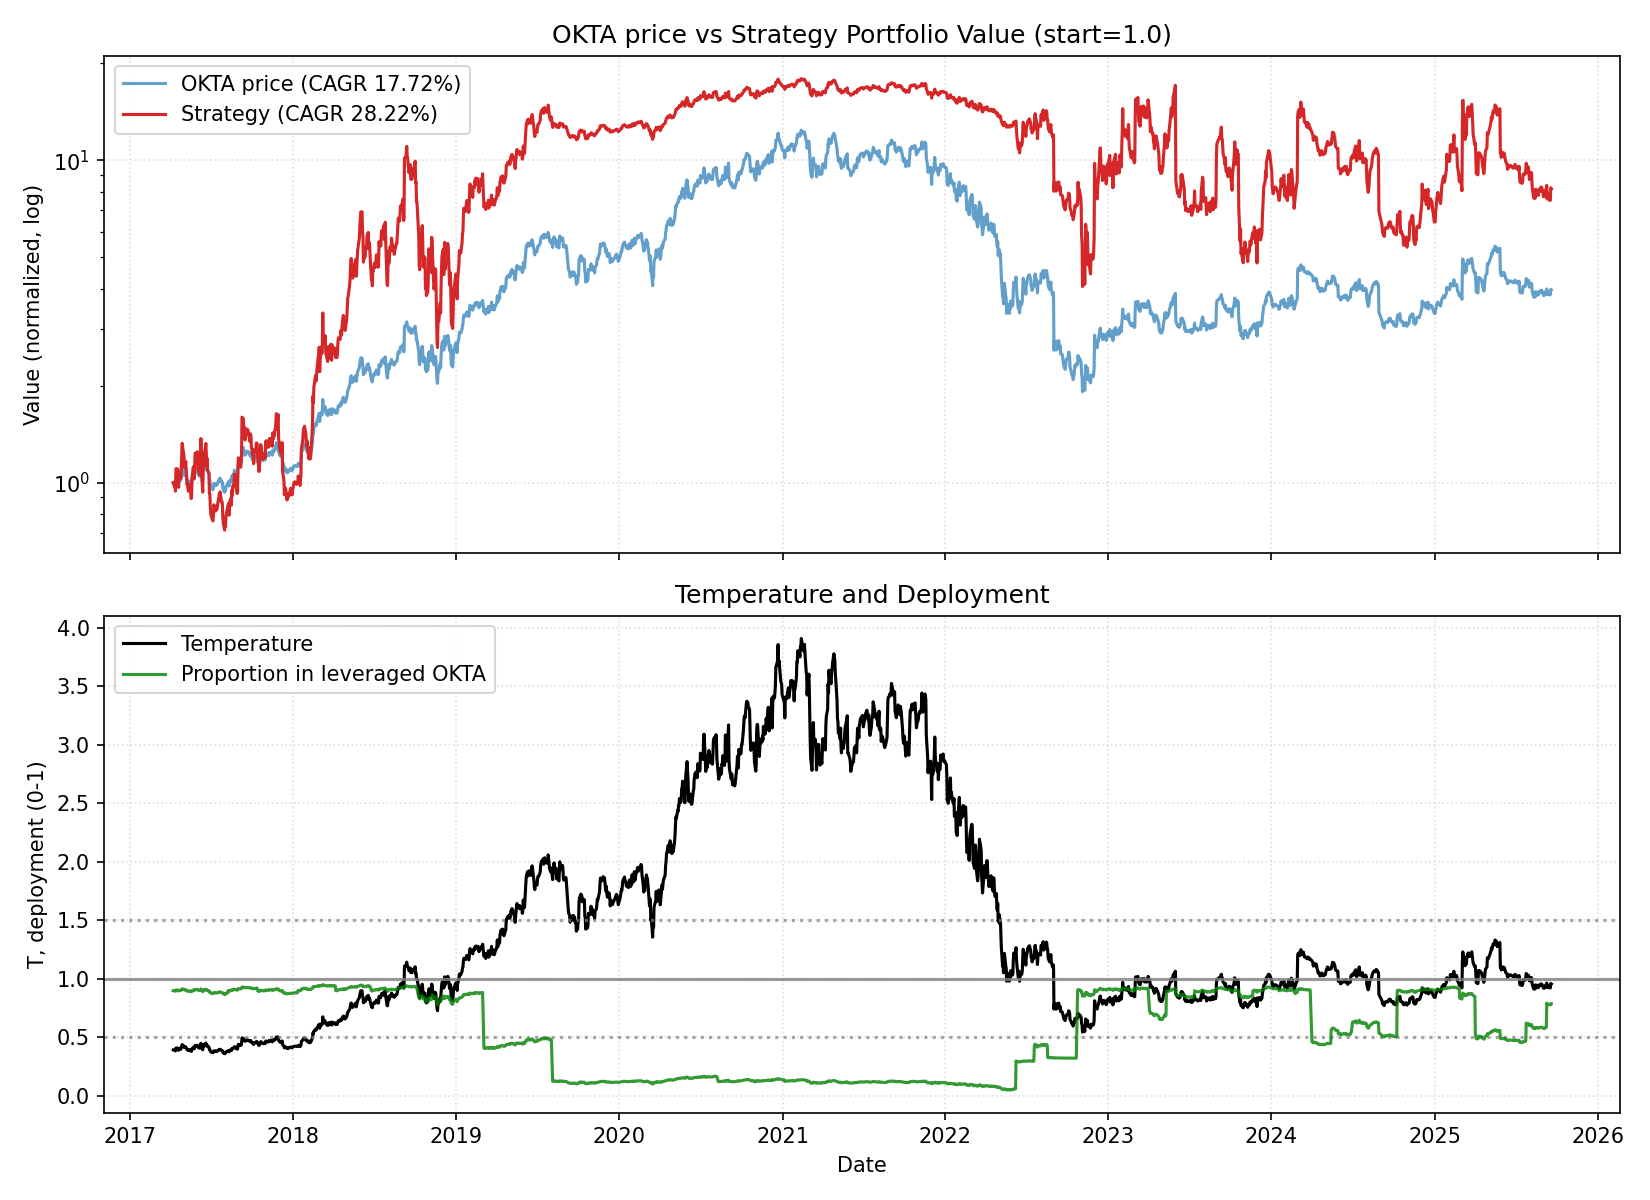

The table this chart was drawn from, first rows:
date, close, ret, ret_3, ret_6, ret_12, ret_22, temp, temp_ch_11, temp_ch_22, vol_22, vol_66, rate, yc_spread, credit_spread, yc_change_22, credit_change_22, port_unlevered, port_tqqq, port_cash, port_total, deployed_p, base_p, target_p
2017-04-07, 23.51, 0.0, , , , , 0.3939, , , , , 0.91, 1.09, 2.24, , , 0.15, 0.85, 0.0, 1, 0.9, 0.9, 0.9
2017-04-10, 23.25, -0.01106, , , , , 0.3894, , , , , 0.91, 1.08, 2.24, , , 0.1483, 0.8217, 0.0, 0.9701, 0.898, 0.9, 0.9
2017-04-11, 23.3, 0.002151, -0.008932, , , , 0.3902, , , , , 0.91, 1.08, 2.24, , , 0.1487, 0.8269, 0.0, 0.9756, 0.8984, 0.9, 0.9
2017-04-12, 23.0, -0.01288, -0.01075, , , , 0.3851, , , , , 0.91, 1.04, 2.28, , , 0.1468, 0.7948, 0.0, 0.9416, 0.8961, 0.9, 0.9
2017-04-13, 24.49, 0.06478, 0.05107, , , , 0.4099, , , , , 0.91, 1.03, 2.28, , , 0.1563, 0.9492, 0.0, 1.105, 0.9058, 0.9, 0.9
2017-04-17, 24.47, -0.0008167, 0.06391, 0.04083, , , 0.4094, , , , , 0.91, 1.05, 2.29, , , 0.1561, 0.9467, 0.0, 1.103, 0.9056, 0.9, 0.9
2017-04-18, 23.57, -0.03678, -0.03757, 0.01376, , , 0.3942, , , , , 0.91, 1.0, 2.29, , , 0.1504, 0.8421, 0.0, 0.9925, 0.899, 0.9, 0.9
2017-04-19, 23.35, -0.009334, -0.04577, 0.002146, , , 0.3905, , , , , 0.91, 1.02, 2.29, , , 0.149, 0.8185, 0.0, 0.9674, 0.8973, 0.9, 0.9
2017-04-20, 24.01, 0.02827, 0.01867, 0.04391, , , 0.4015, , , , , 0.91, 1.03, 2.28, , , 0.1532, 0.8877, 0.0, 1.041, 0.9019, 0.9, 0.9
2017-04-21, 24.29, 0.01166, 0.04026, -0.008167, , , 0.4061, , , , , 0.91, 1.04, 2.29, , , 0.155, 0.9187, 0.0, 1.074, 0.9038, 0.9, 0.9
2017-04-24, 23.94, -0.01441, -0.002915, -0.02166, , , 0.4, , , , , 0.91, 1.03, 2.28, , , 0.1527, 0.8788, 0.0, 1.032, 0.9013, 0.9, 0.9
2017-04-25, 24.71, 0.03216, 0.01729, 0.04837, 0.05104, , 0.4128, 0.04804, , , , 0.91, 1.06, 2.26, , , 0.1577, 0.9635, 0.0, 1.121, 0.9062, 0.9, 0.9
2017-04-26, 25.52, 0.03278, 0.066, 0.09293, 0.09763, , 0.4263, 0.09485, , , , 0.91, 1.04, 2.27, , , 0.1628, 1.058, 0.0, 1.221, 0.9111, 0.9, 0.9
2017-04-27, 26.32, 0.03135, 0.06516, 0.09621, 0.1296, , 0.4396, 0.1267, , , , 0.91, 1.05, 2.28, , , 0.1679, 1.157, 0.0, 1.325, 0.9155, 0.9, 0.9
2017-04-28, 26.05, -0.01026, 0.02077, 0.07246, 0.1326, , 0.435, 0.1297, , , , 0.91, 1.01, 2.28, , , 0.1662, 1.122, 0.0, 1.288, 0.914, 0.9, 0.9
2017-05-01, 25.52, -0.02035, -0.0304, 0.066, 0.04206, , 0.426, 0.03908, , , , 0.91, 1.05, 2.29, , , 0.1628, 1.053, 0.0, 1.216, 0.9107, 0.9, 0.9
2017-05-02, 24.76, -0.02978, -0.04952, 0.002024, 0.01185, , 0.4132, 0.009444, , , , 0.91, 1.02, 2.3, , , 0.158, 0.9588, 0.0, 1.117, 0.9057, 0.9, 0.9
2017-05-03, 24.98, 0.008683, -0.02136, -0.02136, 0.05961, , 0.4167, 0.05709, , , , 0.91, 1.03, 2.23, , , 0.1594, 0.9837, 0.0, 1.143, 0.9071, 0.9, 0.9
2017-05-04, 24.97, -0.0002002, 0.008481, -0.05129, 0.06938, , 0.4166, 0.06683, , , , 0.91, 1.04, 2.25, , , 0.1593, 0.9829, 0.0, 1.142, 0.907, 0.9, 0.9
2017-05-05, 25.15, 0.007209, 0.007007, -0.03455, 0.04748, , 0.4195, 0.04499, , , , 0.91, 1.04, 2.24, , , 0.1605, 1.004, 0.0, 1.165, 0.9081, 0.9, 0.9
2017-05-08, 23.73, -0.05646, -0.04966, -0.07014, -0.02305, , 0.3957, -0.02569, , , , 0.91, 1.06, 2.23, , , 0.1514, 0.8339, 0.0, 0.9853, 0.8976, 0.9, 0.9
2017-05-09, 23.86, 0.005478, -0.05129, -0.03635, -0.003342, 0.01489, 0.3978, -0.005713, 0.009743, 0.02663, , 0.91, 1.05, 2.22, , , 0.1522, 0.8474, 0.0, 0.9997, 0.8985, 0.9, 0.9
2017-05-10, 23.45, -0.01718, -0.0118, -0.06106, -0.05099, 0.008602, 0.3909, -0.05325, 0.003808, 0.02691, , 0.91, 1.06, 2.22, -0.03, -0.02, 0.1496, 0.8036, 0.0, 0.9533, 0.8954, 0.9, 0.9
2017-05-11, 23.34, -0.004691, -0.02179, -0.06528, -0.08542, 0.001717, 0.389, -0.0876, -0.003044, 0.02682, , 0.91, 1.04, 2.24, -0.04, 0.0, 0.1489, 0.7922, 0.0, 0.9411, 0.8945, 0.9, 0.9
2017-05-12, 23.7, 0.01542, 0.01066, -0.05765, -0.09954, 0.03043, 0.3949, -0.1017, 0.02554, 0.02701, , 0.91, 1.04, 2.25, -0.04, 0.01, 0.1512, 0.8288, 0.0, 0.98, 0.8971, 0.9, 0.9
2017-05-15, 23.74, 0.001688, 0.01714, 0.0004214, -0.08868, -0.03062, 0.3954, -0.09113, -0.03554, 0.02682, , 0.91, 1.03, 2.25, -0.01, -0.03, 0.1515, 0.8328, 0.0, 0.9843, 0.8974, 0.9, 0.9
2017-05-16, 23.26, -0.02022, -0.01857, -0.02515, -0.08856, -0.04945, 0.3873, -0.09073, -0.05382, 0.02319, , 0.91, 1.04, 2.24, 0.01, -0.04, 0.1484, 0.7822, 0.0, 0.9306, 0.8937, 0.9, 0.9
2017-05-17, 22.91, -0.01505, -0.03496, -0.02303, -0.07472, -0.028, 0.3814, -0.07692, -0.03247, 0.02336, , 0.91, 0.96, 2.26, -0.09, -0.03, 0.1462, 0.7468, 0.0, 0.893, 0.8909, 0.9, 0.9
2017-05-18, 22.99, 0.003492, -0.01161, -0.015, -0.07948, -0.01542, 0.3827, -0.08167, -0.01994, 0.0221, , 0.91, 0.96, 2.26, -0.04, -0.03, 0.1467, 0.7545, 0.0, 0.9012, 0.8915, 0.9, 0.9
2017-05-19, 24.24, 0.05437, 0.05805, 0.02278, -0.02924, 0.009579, 0.4035, -0.03154, 0.004941, 0.02494, , 0.91, 0.95, 2.26, -0.07, -0.03, 0.1547, 0.8775, 0.0, 1.032, 0.9001, 0.9, 0.9
2017-05-22, 25.01, 0.03177, 0.08786, 0.0535, -0.005567, 0.02964, 0.4161, -0.008248, 0.02459, 0.02512, , 0.91, 0.96, 2.24, -0.07, -0.04, 0.1596, 0.961, 0.0, 1.121, 0.9051, 0.9, 0.9
2017-05-23, 24.52, -0.01959, 0.01155, 0.05417, 0.03329, 0.02423, 0.4079, 0.03083, 0.01952, 0.02544, , 0.91, 0.98, 2.22, -0.06, -0.07, 0.1564, 0.9043, 0.0, 1.061, 0.9017, 0.9, 0.9
2017-05-24, 24.24, -0.01142, -0.03079, 0.05805, 0.01593, -0.01902, 0.4031, 0.01351, -0.02353, 0.02537, , 0.91, 0.97, 2.25, -0.06, -0.03, 0.1547, 0.8732, 0.0, 1.028, 0.8997, 0.9, 0.9
2017-05-25, 25.06, 0.03383, 0.02202, 0.09004, 0.06866, -0.01803, 0.4167, 0.06611, -0.02254, 0.02547, , 0.91, 0.95, 2.24, -0.11, -0.02, 0.1599, 0.9617, 0.0, 1.122, 0.905, 0.9, 0.9
2017-05-26, 25.99, 0.03711, 0.07219, 0.07219, 0.1135, -0.01254, 0.4321, 0.1109, -0.01708, 0.02574, , 0.91, 0.95, 2.24, -0.09, -0.03, 0.1658, 1.069, 0.0, 1.234, 0.9104, 0.9, 0.9
2017-05-30, 25.99, 0.0, 0.03711, 0.03918, 0.09662, -0.002303, 0.4318, 0.09349, -0.00736, 0.02484, , 0.91, 0.93, 2.25, -0.12, -0.03, 0.1658, 1.068, 0.0, 1.234, 0.9104, 0.9, 0.9
2017-05-31, 26.1, 0.004232, 0.004232, 0.06444, 0.09941, 0.02273, 0.4336, 0.09662, 0.01787, 0.02475, , 0.91, 0.93, 2.23, -0.08, -0.05, 0.1665, 1.082, 0.0, 1.248, 0.9111, 0.9, 0.9
2017-06-01, 25.3, -0.03065, -0.02655, 0.04373, 0.0877, 0.02181, 0.4202, 0.08494, 0.01695, 0.02526, , 1.04, 0.93, 2.24, -0.12, -0.05, 0.1614, 0.9823, 0.0, 1.144, 0.9059, 0.9, 0.9
2017-06-02, 24.93, -0.01462, -0.04483, -0.005188, 0.08817, -0.001802, 0.414, 0.08541, -0.006546, 0.02461, , 1.04, 0.87, 2.24, -0.15, -0.06, 0.1591, 0.939, 0.0, 1.098, 0.9034, 0.9, 0.9
2017-06-05, 24.61, -0.01284, -0.02727, -0.0531, 0.07047, -0.01442, 0.4085, 0.06741, -0.01941, 0.0247, , 1.04, 0.86, 2.24, -0.17, 0.01, 0.157, 0.9027, 0.0, 1.06, 0.9012, 0.9, 0.9
2017-06-06, 24.85, 0.009752, -0.003209, -0.04386, 0.02517, -0.01193, 0.4124, 0.02224, -0.01694, 0.02479, , 1.04, 0.84, 2.25, -0.2, 0.0, 0.1586, 0.929, 0.0, 1.088, 0.9028, 0.9, 0.9
2017-06-07, 25.69, 0.0338, 0.04388, -0.01571, 0.02719, 0.0826, 0.4263, 0.02458, 0.07745, 0.02578, , 1.04, 0.86, 2.23, -0.18, -0.01, 0.1639, 1.023, 0.0, 1.187, 0.9079, 0.9, 0.9
2017-06-08, 27.15, 0.05683, 0.09256, 0.07312, 0.1073, 0.1379, 0.4505, 0.1044, 0.1325, 0.025, , 1.04, 0.86, 2.23, -0.2, 0.0, 0.1732, 1.197, 0.0, 1.371, 0.9157, 0.9, 0.9
2017-06-09, 25.09, -0.07587, -0.02336, 0.006418, 0.03507, 0.06994, 0.4162, 0.03244, 0.06485, 0.03055, , 1.04, 0.86, 2.21, -0.19, -0.01, 0.1601, 0.9246, 0.0, 1.085, 0.9016, 0.9, 0.9
2017-06-12, 23.81, -0.05102, -0.123, -0.03251, -0.04988, 0.02014, 0.3948, -0.05259, 0.01497, 0.0324, , 1.04, 0.86, 2.22, -0.2, 0.0, 0.1519, 0.783, 0.0, 0.9349, 0.8917, 0.9, 0.9
2017-06-13, 25.53, 0.07224, 0.01754, 0.02736, -0.0177, 0.07722, 0.4232, -0.0205, 0.07175, 0.03571, , 1.04, 0.83, 2.21, -0.21, -0.03, 0.1629, 0.9525, 0.0, 1.115, 0.9026, 0.9, 0.9
2017-06-14, 26.55, 0.03995, 0.1151, 0.03348, 0.02155, 0.1184, 0.4401, 0.01912, 0.1131, 0.03644, , 1.04, 0.8, 2.19, -0.24, -0.06, 0.1694, 1.067, 0.0, 1.236, 0.9086, 0.9, 0.9
2017-06-15, 25.64, -0.03427, 0.004309, -0.05562, -0.01762, 0.1023, 0.4249, -0.01996, 0.09708, 0.03743, , 1.04, 0.81, 2.18, -0.22, -0.07, 0.1636, 0.9567, 0.0, 1.12, 0.9026, 0.9, 0.9
2017-06-16, 26.48, 0.03276, -0.002637, 0.0554, 0.04664, 0.1558, 0.4388, 0.04415, 0.1503, 0.03749, , 1.04, 0.84, 2.19, -0.2, -0.05, 0.169, 1.051, 0.0, 1.22, 0.9076, 0.9, 0.9
2017-06-19, 27.31, 0.03134, 0.06513, 0.147, 0.09547, 0.1879, 0.4523, 0.09251, 0.1819, 0.03752, , 1.04, 0.83, 2.17, -0.13, -0.09, 0.1743, 1.149, 0.0, 1.323, 0.9122, 0.9, 0.9
2017-06-20, 26.61, -0.02563, 0.004909, 0.0423, 0.08127, 0.09777, 0.4407, 0.0787, 0.09221, 0.03822, , 1.04, 0.8, 2.16, -0.16, -0.1, 0.1698, 1.061, 0.0, 1.23, 0.908, 0.9, 0.9
2017-06-21, 25.94, -0.02518, -0.05016, -0.02298, 0.04386, 0.03719, 0.4295, 0.04138, 0.03226, 0.03731, , 1.04, 0.8, 2.15, -0.15, -0.11, 0.1655, 0.9804, 0.0, 1.146, 0.9037, 0.9, 0.9
2017-06-22, 26.3, 0.01388, -0.01165, 0.02574, 0.02374, 0.07259, 0.4354, 0.02131, 0.0675, 0.03686, , 1.04, 0.81, 2.16, -0.15, -0.08, 0.1678, 1.021, 0.0, 1.189, 0.9059, 0.9, 0.9
2017-06-23, 25.53, -0.02928, -0.01581, -0.03588, -0.05967, 0.05322, 0.4226, -0.06191, 0.04821, 0.0372, , 1.04, 0.81, 2.15, -0.17, -0.07, 0.1629, 0.9312, 0.0, 1.094, 0.9007, 0.9, 0.9
2017-06-26, 25.28, -0.009792, -0.03878, -0.07433, 0.007573, 0.008779, 0.4182, 0.004856, 0.003666, 0.03717, , 1.04, 0.78, 2.15, -0.19, -0.1, 0.1613, 0.9037, 0.0, 1.065, 0.899, 0.9, 0.9
2017-06-27, 24.04, -0.04905, -0.05836, -0.09658, 0.00966, -0.07503, 0.3977, 0.007258, -0.07972, 0.03805, , 1.04, 0.83, 2.12, -0.12, -0.12, 0.1534, 0.7706, 0.0, 0.924, 0.8893, 0.9, 0.9
2017-06-28, 23.99, -0.00208, -0.05103, -0.07517, -0.06032, -0.07695, 0.3968, -0.06256, -0.08119, 0.03707, , 1.04, 0.88, 2.14, -0.07, -0.1, 0.1531, 0.7657, 0.0, 0.9187, 0.8889, 0.9, 0.9
2017-06-29, 23.29, -0.02918, -0.0312, -0.1144, -0.1228, -0.1077, 0.3851, -0.1249, -0.1118, 0.03748, , 1.04, 0.89, 2.11, -0.04, -0.14, 0.1486, 0.6985, 0.0, 0.8471, 0.8831, 0.9, 0.9
2017-06-30, 22.8, -0.02104, -0.0496, -0.1069, -0.1108, -0.09881, 0.377, -0.1129, -0.103, 0.03759, , 1.04, 0.93, 2.09, 0.0, -0.14, 0.1455, 0.6544, 0.0, 0.7998, 0.8787, 0.9, 0.9
2017-07-03, 22.5, -0.01316, -0.03392, -0.11, -0.1503, -0.09747, 0.3718, -0.1526, -0.1019, 0.03722, , 1.04, 0.94, 2.07, 0.01, -0.17, 0.1436, 0.6284, 0.0, 0.772, 0.876, 0.9, 0.9
... 2,065 more rows
